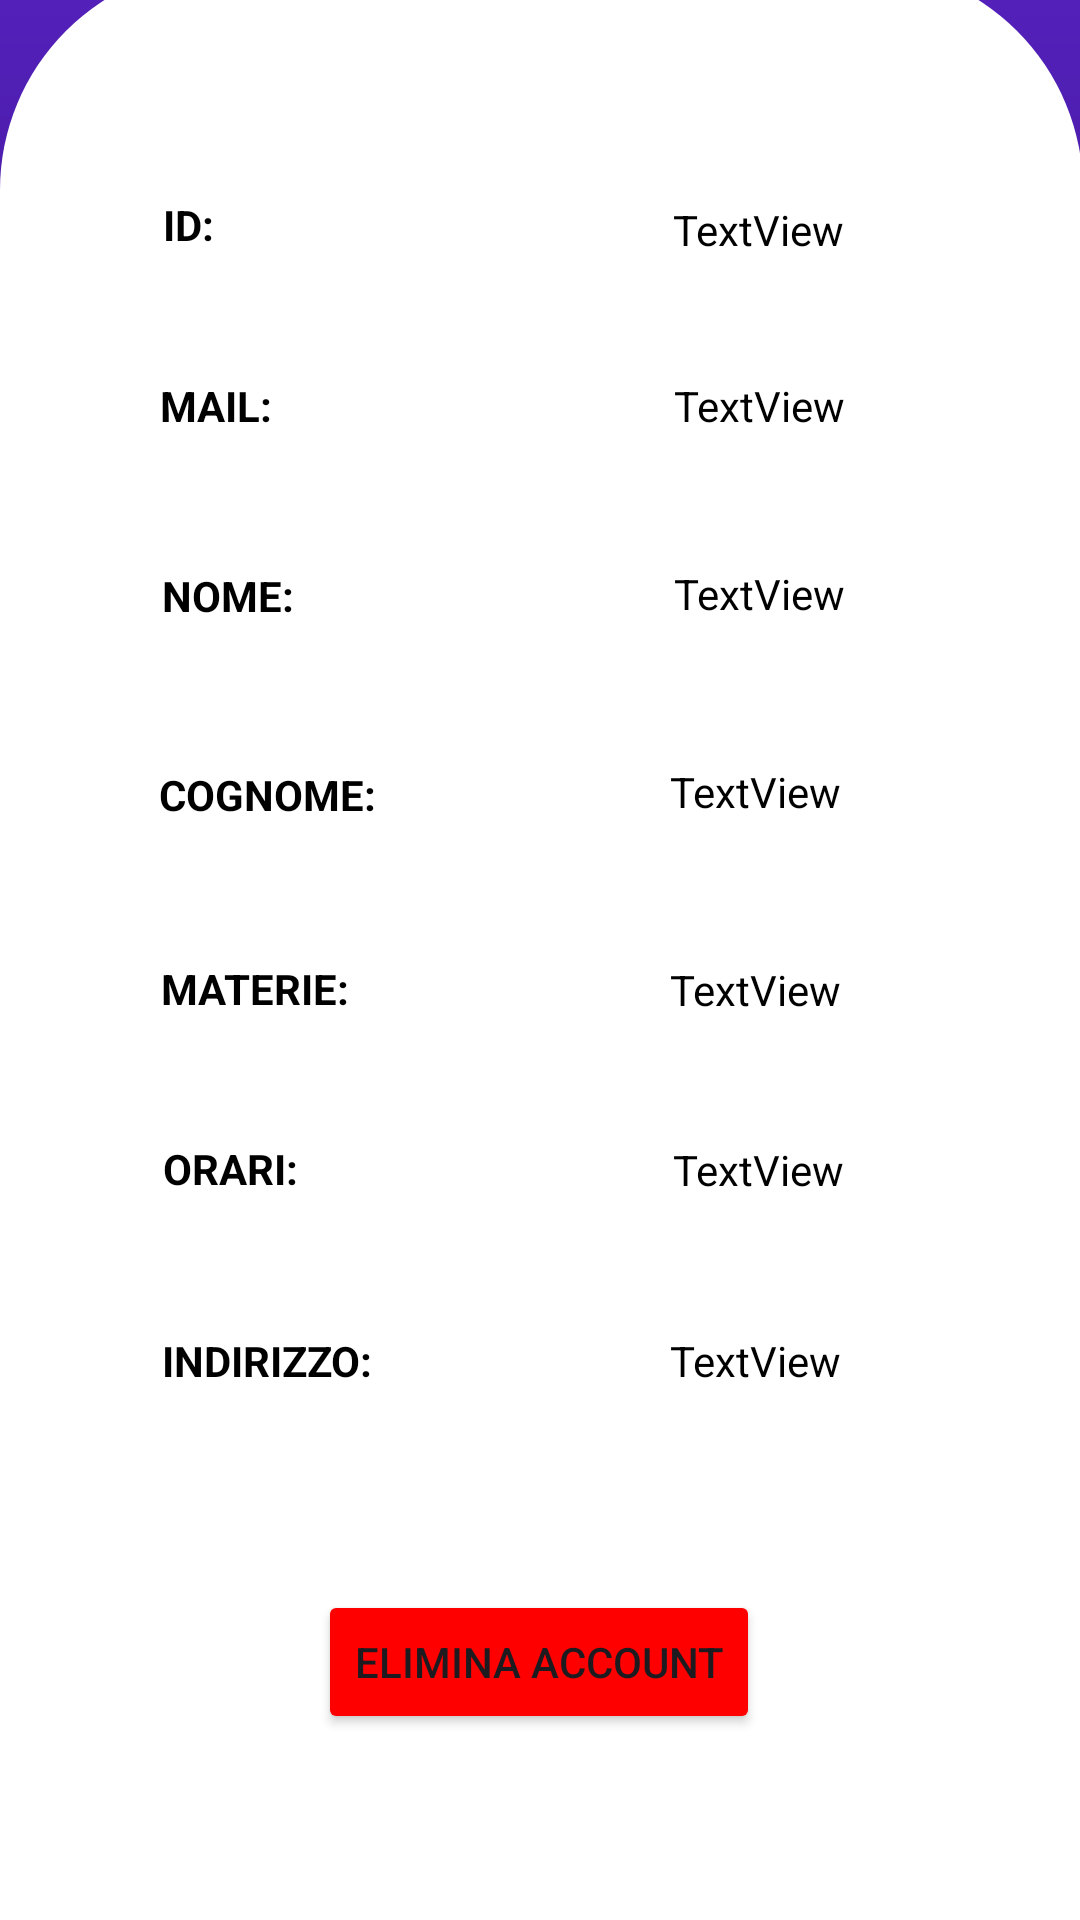

Reconstruct the res/layout file that produces this screen, plus the resources it refers to.
<!-- AndroidManifest.xml: application theme Theme.Esempio -->
<!-- res/layout/activity_risultato_ricerca_admin_prof.xml -->
<?xml version="1.0" encoding="utf-8"?>
<androidx.constraintlayout.widget.ConstraintLayout xmlns:android="http://schemas.android.com/apk/res/android"
    xmlns:app="http://schemas.android.com/apk/res-auto"
    xmlns:tools="http://schemas.android.com/tools"
    android:id="@+id/main"
    android:background="@drawable/sfondo_login"
    android:layout_width="match_parent"
    android:layout_height="match_parent"
    tools:context=".RisultatoRicercaAdminProf">

    <TextView
        android:id="@+id/textView18"
        android:layout_width="361dp"
        android:layout_height="652dp"
        android:background="@drawable/frame_bianco"
        android:backgroundTint="@color/white"
        android:paddingTop="20dp"
        android:textAlignment="center"
        android:textColor="#5320BA"
        android:textSize="36sp"

        android:textStyle="bold"
        app:layout_constraintBottom_toBottomOf="parent"
        app:layout_constraintEnd_toEndOf="parent"
        app:layout_constraintStart_toStartOf="parent"
        app:layout_constraintTop_toTopOf="parent"
        app:layout_constraintVertical_bias="1.0"
        tools:ignore="MissingConstraints" />

    <ImageView
        android:id="@+id/back_arrow"
        android:layout_width="66dp"
        android:layout_height="44dp"
        app:layout_constraintBottom_toBottomOf="parent"
        app:layout_constraintEnd_toEndOf="parent"
        app:layout_constraintHorizontal_bias="0.0"
        app:layout_constraintStart_toStartOf="parent"
        app:layout_constraintTop_toTopOf="parent"
        app:layout_constraintVertical_bias="0.0"
        app:srcCompat="@drawable/freccia_bianca"
        android:onClick="tornaRicercaAdminProf" />

    <Button
        android:id="@+id/button"
        android:layout_width="wrap_content"
        android:layout_height="wrap_content"
        android:backgroundTint="@color/red"
        android:onClick="cancellaAccount"
        android:text="Elimina Account"
        app:layout_constraintBottom_toBottomOf="parent"
        app:layout_constraintEnd_toEndOf="parent"
        app:layout_constraintHorizontal_bias="0.498"
        app:layout_constraintStart_toStartOf="parent"
        app:layout_constraintTop_toBottomOf="@+id/textView17"
        app:layout_constraintVertical_bias="0.519" />

    <TextView
        android:id="@+id/textView5"
        android:layout_width="wrap_content"
        android:layout_height="wrap_content"
        android:text="ID: "
        android:textColor="@color/black"
        android:textStyle="bold"
        app:layout_constraintBottom_toBottomOf="parent"
        app:layout_constraintEnd_toEndOf="parent"
        app:layout_constraintHorizontal_bias="0.161"
        app:layout_constraintStart_toStartOf="@+id/textView18"
        app:layout_constraintTop_toTopOf="@+id/textView18"
        app:layout_constraintVertical_bias="0.122" />

    <TextView
        android:id="@+id/textView17"
        android:layout_width="wrap_content"
        android:layout_height="wrap_content"
        android:text="INDIRIZZO: "
        android:textColor="@color/black"
        android:textStyle="bold"
        app:layout_constraintBottom_toBottomOf="parent"
        app:layout_constraintEnd_toEndOf="parent"
        app:layout_constraintHorizontal_bias="0.189"
        app:layout_constraintStart_toStartOf="@+id/textView18"
        app:layout_constraintTop_toBottomOf="@+id/textView16"
        app:layout_constraintVertical_bias="0.202" />

    <TextView
        android:id="@+id/indirizzoProfessore"
        android:layout_width="wrap_content"
        android:layout_height="wrap_content"
        android:text="TextView"
        android:textColor="@color/black"
        app:layout_constraintBottom_toTopOf="@+id/button"
        app:layout_constraintEnd_toEndOf="@+id/textView18"
        app:layout_constraintHorizontal_bias="0.544"
        app:layout_constraintStart_toEndOf="@+id/textView17"
        app:layout_constraintTop_toBottomOf="@+id/orariProfessore"
        app:layout_constraintVertical_bias="0.4" />

    <TextView
        android:id="@+id/nomeProfessore"
        android:layout_width="wrap_content"
        android:layout_height="wrap_content"
        android:text="TextView"
        android:textColor="@color/black"
        app:layout_constraintBottom_toBottomOf="parent"
        app:layout_constraintEnd_toEndOf="@+id/textView18"
        app:layout_constraintHorizontal_bias="0.609"
        app:layout_constraintStart_toEndOf="@+id/textView13"
        app:layout_constraintTop_toBottomOf="@+id/mailProfessore"
        app:layout_constraintVertical_bias="0.092" />

    <TextView
        android:id="@+id/orariProfessore"
        android:layout_width="wrap_content"
        android:layout_height="wrap_content"
        android:text="TextView"
        android:textColor="@color/black"
        app:layout_constraintBottom_toBottomOf="parent"
        app:layout_constraintEnd_toEndOf="@+id/textView18"
        app:layout_constraintHorizontal_bias="0.605"
        app:layout_constraintStart_toEndOf="@+id/textView16"
        app:layout_constraintTop_toBottomOf="@+id/materieProfessore"
        app:layout_constraintVertical_bias="0.146" />

    <TextView
        android:id="@+id/cognomeProfessore"
        android:layout_width="wrap_content"
        android:layout_height="wrap_content"
        android:text="TextView"
        android:textColor="@color/black"
        app:layout_constraintBottom_toBottomOf="parent"
        app:layout_constraintEnd_toEndOf="@+id/textView18"
        app:layout_constraintHorizontal_bias="0.564"
        app:layout_constraintStart_toEndOf="@+id/textView15"
        app:layout_constraintTop_toBottomOf="@+id/nomeProfessore"
        app:layout_constraintVertical_bias="0.114" />

    <TextView
        android:id="@+id/textView13"
        android:layout_width="wrap_content"
        android:layout_height="wrap_content"
        android:text="NOME: "
        android:textColor="@color/black"
        android:textStyle="bold"
        app:layout_constraintBottom_toBottomOf="parent"
        app:layout_constraintEnd_toEndOf="parent"
        app:layout_constraintHorizontal_bias="0.174"
        app:layout_constraintStart_toStartOf="@+id/textView18"
        app:layout_constraintTop_toBottomOf="@+id/textView12"
        app:layout_constraintVertical_bias="0.093" />

    <TextView
        android:id="@+id/textView14"
        android:layout_width="wrap_content"
        android:layout_height="wrap_content"
        android:text="COGNOME: "
        android:textColor="@color/black"
        android:textStyle="bold"
        app:layout_constraintBottom_toBottomOf="parent"
        app:layout_constraintEnd_toEndOf="parent"
        app:layout_constraintHorizontal_bias="0.187"
        app:layout_constraintStart_toStartOf="@+id/textView18"
        app:layout_constraintTop_toBottomOf="@+id/textView13"
        app:layout_constraintVertical_bias="0.115" />

    <TextView
        android:id="@+id/materieProfessore"
        android:layout_width="wrap_content"
        android:layout_height="wrap_content"
        android:text="TextView"
        android:textColor="@color/black"
        app:layout_constraintBottom_toTopOf="@+id/button"
        app:layout_constraintEnd_toEndOf="@+id/textView18"
        app:layout_constraintHorizontal_bias="0.564"
        app:layout_constraintStart_toEndOf="@+id/textView15"
        app:layout_constraintTop_toBottomOf="@+id/cognomeProfessore"
        app:layout_constraintVertical_bias="0.198" />

    <TextView
        android:id="@+id/mailProfessore"
        android:layout_width="wrap_content"
        android:layout_height="wrap_content"
        android:text="TextView"
        android:textColor="@color/black"
        app:layout_constraintBottom_toBottomOf="parent"
        app:layout_constraintEnd_toEndOf="@+id/textView18"
        app:layout_constraintHorizontal_bias="0.622"
        app:layout_constraintStart_toEndOf="@+id/textView12"
        app:layout_constraintTop_toBottomOf="@+id/idProfessore"
        app:layout_constraintVertical_bias="0.074" />

    <TextView
        android:id="@+id/textView12"
        android:layout_width="wrap_content"
        android:layout_height="wrap_content"
        android:text="MAIL: "
        android:textColor="@color/black"
        android:textStyle="bold"
        app:layout_constraintBottom_toBottomOf="parent"
        app:layout_constraintEnd_toEndOf="parent"
        app:layout_constraintHorizontal_bias="0.168"
        app:layout_constraintStart_toStartOf="@+id/textView18"
        app:layout_constraintTop_toBottomOf="@+id/textView5"
        app:layout_constraintVertical_bias="0.077" />

    <TextView
        android:id="@+id/textView15"
        android:layout_width="wrap_content"
        android:layout_height="wrap_content"
        android:text="MATERIE: "
        android:textColor="@color/black"
        android:textStyle="bold"
        app:layout_constraintBottom_toBottomOf="parent"
        app:layout_constraintEnd_toEndOf="parent"
        app:layout_constraintHorizontal_bias="0.184"
        app:layout_constraintStart_toStartOf="@+id/textView18"
        app:layout_constraintTop_toBottomOf="@+id/textView14"
        app:layout_constraintVertical_bias="0.132" />

    <TextView
        android:id="@+id/textView16"
        android:layout_width="wrap_content"
        android:layout_height="wrap_content"
        android:text="ORARI: "
        android:textColor="@color/black"
        android:textStyle="bold"
        app:layout_constraintBottom_toBottomOf="parent"
        app:layout_constraintEnd_toEndOf="parent"
        app:layout_constraintHorizontal_bias="0.175"
        app:layout_constraintStart_toStartOf="@+id/textView18"
        app:layout_constraintTop_toBottomOf="@+id/textView15"
        app:layout_constraintVertical_bias="0.145" />

    <TextView
        android:id="@+id/idProfessore"
        android:layout_width="wrap_content"
        android:layout_height="wrap_content"
        android:text="TextView"
        android:textColor="@color/black"
        app:layout_constraintBottom_toBottomOf="parent"
        app:layout_constraintEnd_toEndOf="@+id/textView18"
        app:layout_constraintHorizontal_bias="0.654"
        app:layout_constraintStart_toEndOf="@+id/textView5"
        app:layout_constraintTop_toTopOf="@+id/textView18"
        app:layout_constraintVertical_bias="0.125" />

</androidx.constraintlayout.widget.ConstraintLayout>
<!-- resources referenced by this layout -->
<resources>
  <color name="black">#FF000000</color>
  <color name="red">#FF0000</color>
  <color name="white">#FFFFFFFF</color>
  <!-- drawable frame_bianco (drawable) -->
  <?xml version="1.0" encoding="utf-8"?>
  <shape xmlns:android="http://schemas.android.com/apk/res/android">
  
      <corners
          android:topRightRadius="75dp"
          android:topLeftRadius="75dp" />
      <solid android:color="@color/white"/>
  
  
  </shape>
  <!-- drawable sfondo_login (drawable) -->
  <shape xmlns:android="http://schemas.android.com/apk/res/android"
      android:shape="rectangle">
      <gradient
          android:type="linear"
          android:angle="10"
          android:startColor="#5320BA"
          android:endColor="#12022E"
  
          />
  
  </shape>
  <style name="Theme.Esempio" parent="Base.Theme.Esempio" />
  <style name="Base.Theme.Esempio" parent="Theme.Material3.DayNight.NoActionBar">
  
          <item name="colorPrimary">@color/colorPrimary</item>
          <item name="colorPrimaryVariant">@color/colorPrimary</item>
          <item name="colorOnPrimary">@color/white</item>
  
          <item name="colorSecondary">@color/colorPrimary</item>
          <item name="colorSecondaryVariant">@color/colorPrimary</item>
          <item name="colorOnSecondary">@color/colorPrimary</item>
  
          <item name="android:statusBarColor">@color/coloreBarra</item>
  
  
      </style>
  <color name="colorPrimary">#5320BA</color>
  <color name="coloreBarra">#12022E</color>
</resources>
